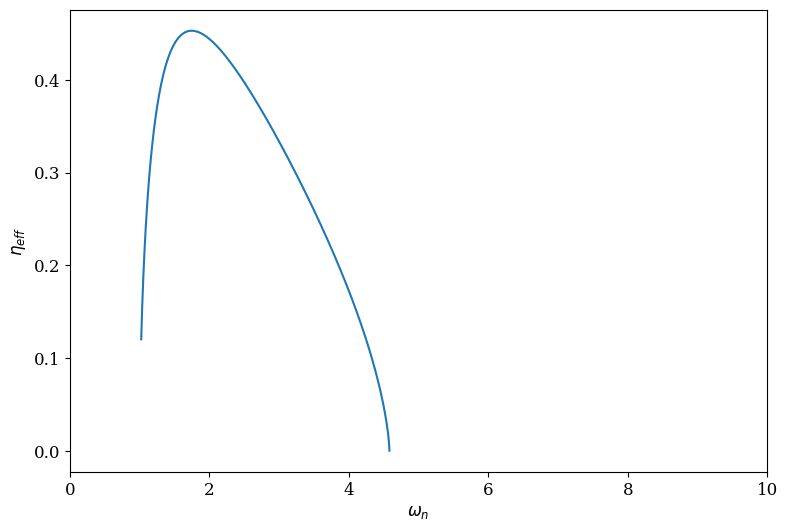
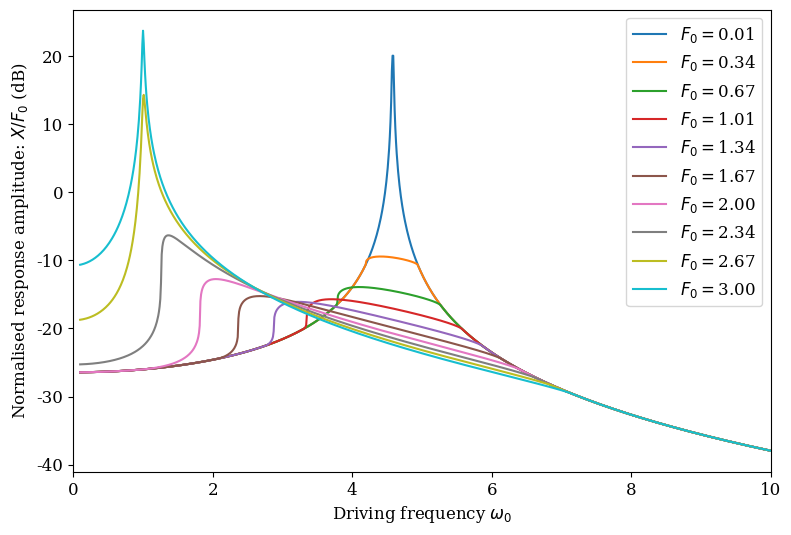

The script that saved these images, in order:
import numpy as np
from scipy import linalg as la
from scipy import optimize as op
import matplotlib
import matplotlib.pyplot as plt
matplotlib.rcParams.update({'font.size': 12,'font.family':'serif'})

%matplotlib notebook

m = 1
k = 1
kc = 10
muN = 1

M = m*np.eye(2) # Mass matrix
C = 1e-2*M      # light Rayleigh damping for linear structure

K_no_friction = k*np.eye(2) # Stiffness matrix without friction
Kc = np.array([[1,-1],[-1,1]]) # Stiffness matrix structure for friction coupling

NT = 100 # Number of samples per period for friction force calculation
t = np.arange(0,2*np.pi,2*np.pi/NT)

# Calculate time-domain friction force for one period of excitation force
def friction_force(X):
    x = X*np.sin(t)
    xd = X*np.cos(t)
    f =np.zeros(NT)
    b = kc*X-muN
    b = np.max([b,0])
    
    f[xd>0] = kc*x[xd>0] + b
    f[xd<0] = kc*x[xd<0] - b
    f[f<-muN] = -muN
    f[f>muN] = muN
    
    return x,f

# Calculate linearised stiffness (numerical method)
def calc_K(X):
    x,f = friction_force(X)
    
    Xw = np.fft.rfft(x)
    Fw = np.fft.rfft(f)
    
    X1 = Xw[1]
    F1 = Fw[1]
    
    K = F1/X1
    
    return X1,F1,K
    
# Calculate error for a given value of normalised response 's'. Uses 'log(s)' for numerical stability.
def residue(log_s,w0,F0):
    
    s = np.exp(log_s)
    
    # Use numerical method for K:
    #X = muN/kc/s
    #X1,F1,K = calc_K(X) 
    
    # Use analytic method for K:
    if s < 1:
        Kreal = kc/np.pi * (np.arccos(1-2*s)-2*(1-2*s)*np.sqrt(s*(1-s)))
        Kimag = 4*kc/np.pi*s*(1-s)
        K = Kreal + 1j*Kimag
    else:
        K = kc
        
    K_with_friction = K_no_friction + Kc * K
    F = np.array([[F0],[0]])
    x = np.matmul(np.linalg.inv(K_with_friction +1j*w0*C - w0**2*M),F)
    X = np.abs(x[1]-x[0])
    s_test = muN / kc / X

    difference = np.log(s/s_test)
    
    return difference
    
# Calculate the response for a given input force amplitude over a given frequency range
def calc_response(w_range,F0):
    X = np.zeros(N)
    s = np.zeros(N)
    xx = np.zeros(N)
    x0 = 0.9
    for n,w in enumerate(w_range):
        x = op.fsolve(residue,x0,args=(w,F0))
        x0 = np.copy(x)
        #xx[n] = x
        s[n] = np.exp(x)
        X[n] = muN/kc/s[n]
        
    return X

N = 1000
s_all = np.logspace(-2,0,N)
Kreal = np.zeros(N)
Kimag = np.zeros(N)
wn = np.zeros(N,dtype='complex')
for n,s in enumerate(s_all):
    
    # Use numerical method for K:
    #X = muN/kc/s
    #X1,F1,K = calc_K(X) 
    
    # Use analytic method for K:
    if s < 1:
        Kreal = kc/np.pi * (np.arccos(1-2*s)-2*(1-2*s)*np.sqrt(s*(1-s)))
        Kimag = 4*kc/np.pi*s*(1-s)
        K = Kreal + 1j*Kimag
    else:
        K = kc

    K_with_friction = K_no_friction + Kc * K

    wn2,Phi = la.eig(K_with_friction,M)  # eigh tells scipy that the matrices are symmetric
    
    i_min = np.argmin(wn2)
    i_max = np.argmax(wn2)
    wn[n] = np.sqrt(wn2[i_max])       # sqrt to get w from w**2

eta = np.imag(wn)/np.real(wn)

fig,ax = plt.subplots(figsize=(9,6))
ax.plot(np.real(wn),eta)
ax.set_xlabel('$\omega_n$')
ax.set_ylabel('$\eta_{eff}$')
ax.set_xlim([0,10])

fig,ax = plt.subplots(figsize=(9,6))
N = 1000

F0_range = np.linspace(0.01,3,10)
w_range = np.linspace(10,0.1,N)

for F0 in F0_range:
    X = calc_response(w_range,F0)
    ax.plot(w_range,20*np.log10(X/F0),label=f'$F_0=${F0:.2f}')

ax.set_xlabel('Driving frequency $\omega_0$')
ax.set_ylabel('Normalised response amplitude: $X/F_0$ (dB)')
ax.set_xlim([0,10])
ax.legend()
